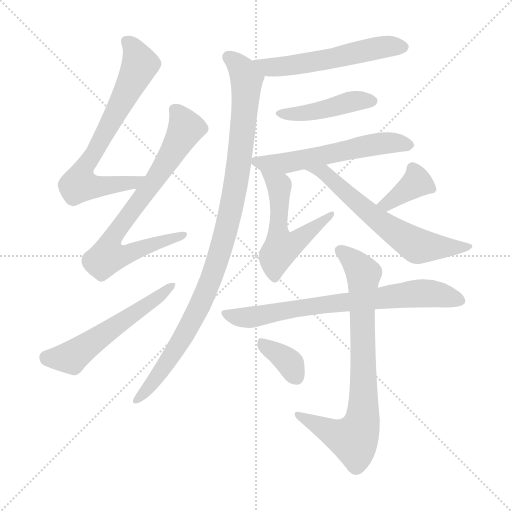
t = 0.00 s
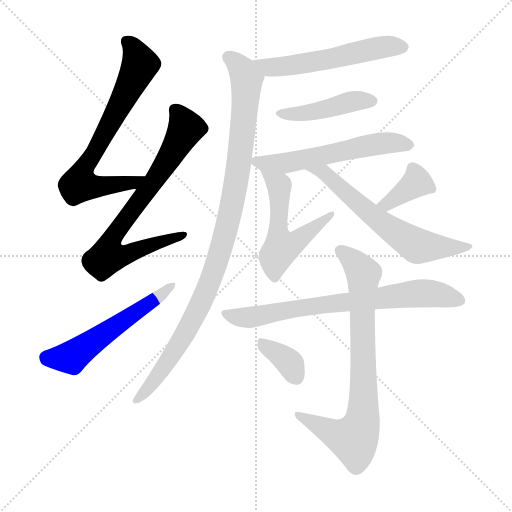
t = 1.95 s
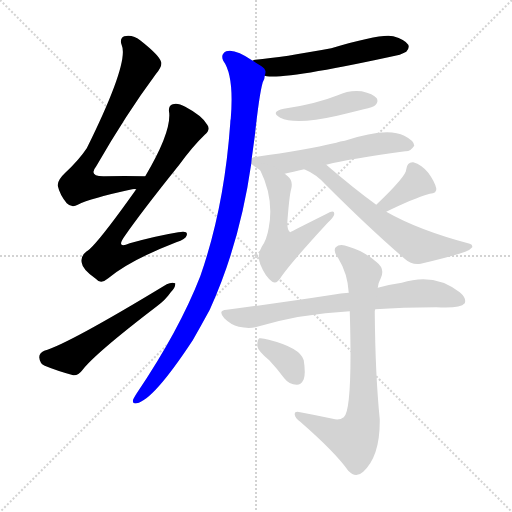
t = 3.91 s
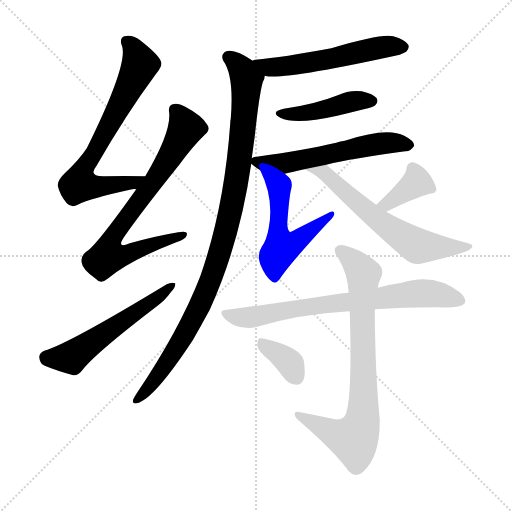
t = 5.86 s
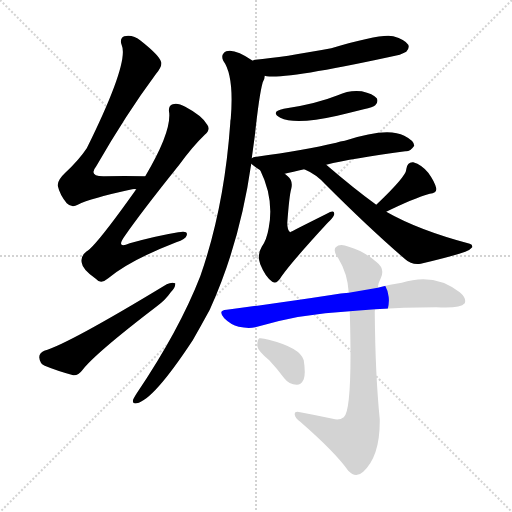
t = 7.81 s
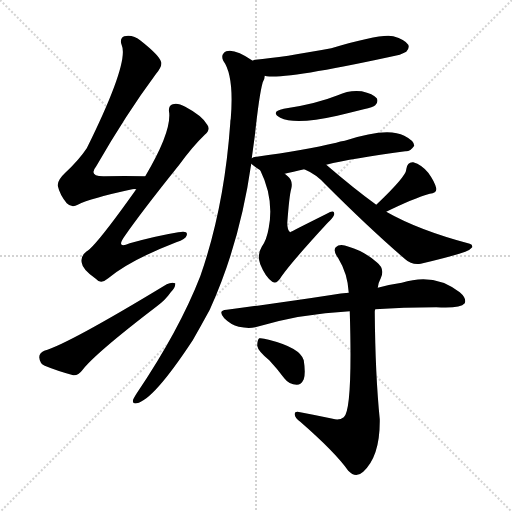
t = 9.76 s

The animated SVG that drew these frames (rendered in a browser with its animation timeline set to each time). Animation: 13 CSS @keyframes rules; one cycle of 9.76 s.

<svg version="1.1" viewBox="0 0 1024 1024" xmlns="http://www.w3.org/2000/svg">
  <g stroke="lightgray" stroke-dasharray="1,1" stroke-width="1" transform="scale(4, 4)">
    <line x1="0" y1="0" x2="256" y2="256"></line>
    <line x1="256" y1="0" x2="0" y2="256"></line>
    <line x1="128" y1="0" x2="128" y2="256"></line>
    <line x1="0" y1="128" x2="256" y2="128"></line>
  </g>
<g transform="scale(1, -1) translate(0, -900)">
   <style type="text/css">
    @keyframes keyframes0 {
      from {
       stroke: blue;
       stroke-dashoffset: 707;
       stroke-width: 128;
       }
       70% {
       animation-timing-function: step-end;
       stroke: blue;
       stroke-dashoffset: 0;
       stroke-width: 128;
       }
       to {
       stroke: black;
       stroke-width: 1024;
       }
       }
       #make-me-a-hanzi-animation-0 {
         animation: keyframes0 0.825358s both;
         animation-delay: 0.000000s;
         animation-timing-function: linear;
       }
    @keyframes keyframes1 {
      from {
       stroke: blue;
       stroke-dashoffset: 758;
       stroke-width: 128;
       }
       71% {
       animation-timing-function: step-end;
       stroke: blue;
       stroke-dashoffset: 0;
       stroke-width: 128;
       }
       to {
       stroke: black;
       stroke-width: 1024;
       }
       }
       #make-me-a-hanzi-animation-1 {
         animation: keyframes1 0.866862s both;
         animation-delay: 0.825358s;
         animation-timing-function: linear;
       }
    @keyframes keyframes2 {
      from {
       stroke: blue;
       stroke-dashoffset: 556;
       stroke-width: 128;
       }
       64% {
       animation-timing-function: step-end;
       stroke: blue;
       stroke-dashoffset: 0;
       stroke-width: 128;
       }
       to {
       stroke: black;
       stroke-width: 1024;
       }
       }
       #make-me-a-hanzi-animation-2 {
         animation: keyframes2 0.702474s both;
         animation-delay: 1.692220s;
         animation-timing-function: linear;
       }
    @keyframes keyframes3 {
      from {
       stroke: blue;
       stroke-dashoffset: 556;
       stroke-width: 128;
       }
       64% {
       animation-timing-function: step-end;
       stroke: blue;
       stroke-dashoffset: 0;
       stroke-width: 128;
       }
       to {
       stroke: black;
       stroke-width: 1024;
       }
       }
       #make-me-a-hanzi-animation-3 {
         animation: keyframes3 0.702474s both;
         animation-delay: 2.394694s;
         animation-timing-function: linear;
       }
    @keyframes keyframes4 {
      from {
       stroke: blue;
       stroke-dashoffset: 1005;
       stroke-width: 128;
       }
       77% {
       animation-timing-function: step-end;
       stroke: blue;
       stroke-dashoffset: 0;
       stroke-width: 128;
       }
       to {
       stroke: black;
       stroke-width: 1024;
       }
       }
       #make-me-a-hanzi-animation-4 {
         animation: keyframes4 1.067871s both;
         animation-delay: 3.097168s;
         animation-timing-function: linear;
       }
    @keyframes keyframes5 {
      from {
       stroke: blue;
       stroke-dashoffset: 441;
       stroke-width: 128;
       }
       59% {
       animation-timing-function: step-end;
       stroke: blue;
       stroke-dashoffset: 0;
       stroke-width: 128;
       }
       to {
       stroke: black;
       stroke-width: 1024;
       }
       }
       #make-me-a-hanzi-animation-5 {
         animation: keyframes5 0.608887s both;
         animation-delay: 4.165039s;
         animation-timing-function: linear;
       }
    @keyframes keyframes6 {
      from {
       stroke: blue;
       stroke-dashoffset: 568;
       stroke-width: 128;
       }
       65% {
       animation-timing-function: step-end;
       stroke: blue;
       stroke-dashoffset: 0;
       stroke-width: 128;
       }
       to {
       stroke: black;
       stroke-width: 1024;
       }
       }
       #make-me-a-hanzi-animation-6 {
         animation: keyframes6 0.712240s both;
         animation-delay: 4.773926s;
         animation-timing-function: linear;
       }
    @keyframes keyframes7 {
      from {
       stroke: blue;
       stroke-dashoffset: 541;
       stroke-width: 128;
       }
       64% {
       animation-timing-function: step-end;
       stroke: blue;
       stroke-dashoffset: 0;
       stroke-width: 128;
       }
       to {
       stroke: black;
       stroke-width: 1024;
       }
       }
       #make-me-a-hanzi-animation-7 {
         animation: keyframes7 0.690267s both;
         animation-delay: 5.486165s;
         animation-timing-function: linear;
       }
    @keyframes keyframes8 {
      from {
       stroke: blue;
       stroke-dashoffset: 370;
       stroke-width: 128;
       }
       55% {
       animation-timing-function: step-end;
       stroke: blue;
       stroke-dashoffset: 0;
       stroke-width: 128;
       }
       to {
       stroke: black;
       stroke-width: 1024;
       }
       }
       #make-me-a-hanzi-animation-8 {
         animation: keyframes8 0.551107s both;
         animation-delay: 6.176432s;
         animation-timing-function: linear;
       }
    @keyframes keyframes9 {
      from {
       stroke: blue;
       stroke-dashoffset: 631;
       stroke-width: 128;
       }
       67% {
       animation-timing-function: step-end;
       stroke: blue;
       stroke-dashoffset: 0;
       stroke-width: 128;
       }
       to {
       stroke: black;
       stroke-width: 1024;
       }
       }
       #make-me-a-hanzi-animation-9 {
         animation: keyframes9 0.763509s both;
         animation-delay: 6.727539s;
         animation-timing-function: linear;
       }
    @keyframes keyframes10 {
      from {
       stroke: blue;
       stroke-dashoffset: 733;
       stroke-width: 128;
       }
       70% {
       animation-timing-function: step-end;
       stroke: blue;
       stroke-dashoffset: 0;
       stroke-width: 128;
       }
       to {
       stroke: black;
       stroke-width: 1024;
       }
       }
       #make-me-a-hanzi-animation-10 {
         animation: keyframes10 0.846517s both;
         animation-delay: 7.491048s;
         animation-timing-function: linear;
       }
    @keyframes keyframes11 {
      from {
       stroke: blue;
       stroke-dashoffset: 779;
       stroke-width: 128;
       }
       72% {
       animation-timing-function: step-end;
       stroke: blue;
       stroke-dashoffset: 0;
       stroke-width: 128;
       }
       to {
       stroke: black;
       stroke-width: 1024;
       }
       }
       #make-me-a-hanzi-animation-11 {
         animation: keyframes11 0.883952s both;
         animation-delay: 8.337565s;
         animation-timing-function: linear;
       }
    @keyframes keyframes12 {
      from {
       stroke: blue;
       stroke-dashoffset: 357;
       stroke-width: 128;
       }
       54% {
       animation-timing-function: step-end;
       stroke: blue;
       stroke-dashoffset: 0;
       stroke-width: 128;
       }
       to {
       stroke: black;
       stroke-width: 1024;
       }
       }
       #make-me-a-hanzi-animation-12 {
         animation: keyframes12 0.540527s both;
         animation-delay: 9.221517s;
         animation-timing-function: linear;
       }
</style>
<path d="M 290.5 547.5 Q 247.5 548.5 209.5 547.5 Q 175.5 546.5 192.5 567.5 Q 253.5 673.5 311.5 751.5 Q 324.5 767.5 322.5 775.5 Q 319.5 788.5 281.5 818.5 Q 265.5 831.5 248.5 827.5 Q 238.5 823.5 243.5 809.5 Q 258.5 775.5 173.5 603.5 Q 157.5 579.5 130.5 554.5 Q 114.5 539.5 115.5 528.5 Q 119.5 510.5 133.5 493.5 Q 143.5 483.5 155.5 490.5 Q 180.5 503.5 264.5 521.5 Q 268.5 522.5 272.5 521.5 C 302.5 524.5 320.5 546.5 290.5 547.5 Z" fill="lightgray"></path> 
<path d="M 272.5 521.5 Q 191.5 407.5 173.5 397.5 Q 160.5 387.5 163.5 374.5 Q 164.5 361.5 191.5 342.5 Q 201.5 330.5 216.5 343.5 Q 259.5 379.5 352.5 415.5 Q 371.5 421.5 373.5 429.5 Q 376.5 439.5 356.5 435.5 Q 313.5 428.5 259.5 413.5 Q 231.5 401.5 248.5 426.5 Q 281.5 474.5 358.5 570.5 Q 385.5 607.5 409.5 630.5 Q 421.5 640.5 414.5 650.5 Q 404.5 668.5 370.5 686.5 Q 354.5 695.5 345.5 691.5 Q 335.5 688.5 338.5 673.5 Q 341.5 633.5 290.5 547.5 L 272.5 521.5 Z" fill="lightgray"></path> 
<path d="M 88.5 198.5 Q 78.5 194.5 78.5 185.5 Q 79.5 172.5 89.5 168.5 Q 113.5 158.5 146.5 149.5 Q 156.5 148.5 164.5 159.5 Q 189.5 192.5 312.5 286.5 Q 330.5 299.5 341.5 315.5 Q 351.5 325.5 350.5 333.5 Q 343.5 336.5 333.5 331.5 Q 135.5 211.5 88.5 198.5 Z" fill="lightgray"></path> 
<path d="M 529.5 748.5 Q 530.5 748.5 533.5 747.5 Q 576.5 741.5 799.5 790.5 Q 808.5 794.5 812.5 796.5 Q 819.5 803.5 816.5 810.5 Q 810.5 820.5 786.5 827.5 Q 762.5 833.5 662.5 803.5 Q 566.5 785.5 510.5 780.5 Q 507.5 780.5 505.5 778.5 C 476.5 771.5 499.5 753.5 529.5 748.5 Z" fill="lightgray"></path> 
<path d="M 503.5 583.5 Q 506.5 605.5 509.5 627.5 Q 518.5 711.5 525.5 735.5 Q 529.5 742.5 529.5 748.5 C 533.5 761.5 531.5 762.5 505.5 778.5 Q 469.5 803.5 452.5 797.5 Q 440.5 791.5 446.5 778.5 Q 468.5 748.5 461.5 662.5 Q 460.5 659.5 460.5 653.5 Q 448.5 484.5 400.5 347.5 Q 358.5 239.5 273.5 113.5 Q 269.5 107.5 266.5 101.5 Q 263.5 91.5 273.5 93.5 Q 306.5 99.5 385.5 219.5 Q 401.5 247.5 419.5 280.5 Q 479.5 412.5 502.5 572.5 L 503.5 583.5 Z" fill="lightgray"></path> 
<path d="M 567.5 682.5 Q 539.5 676.5 560.5 664.5 Q 590.5 649.5 674.5 668.5 Q 699.5 674.5 727.5 681.5 Q 746.5 685.5 750.5 689.5 Q 757.5 696.5 753.5 703.5 Q 746.5 712.5 723.5 717.5 Q 698.5 720.5 675.5 709.5 Q 630.5 691.5 567.5 682.5 Z" fill="lightgray"></path> 
<path d="M 652.5 570.5 Q 704.5 583.5 810.5 597.5 Q 820.5 596.5 828.5 608.5 Q 828.5 618.5 808.5 628.5 Q 774.5 646.5 689.5 618.5 Q 680.5 617.5 672.5 614.5 Q 608.5 599.5 513.5 586.5 Q 506.5 585.5 503.5 583.5 C 492.5 580.5 492.5 580.5 502.5 572.5 Q 506.5 568.5 520.5 559.5 C 541.5 545.5 541.5 545.5 569.5 552.5 Q 585.5 556.5 608.5 561.5 L 652.5 570.5 Z" fill="lightgray"></path> 
<path d="M 520.5 559.5 Q 548.5 502.5 537.5 444.5 Q 533.5 420.5 523.5 406.5 Q 513.5 390.5 520.5 371.5 Q 530.5 346.5 544.5 336.5 Q 553.5 330.5 562.5 346.5 Q 583.5 376.5 654.5 453.5 Q 667.5 465.5 668.5 471.5 Q 669.5 481.5 653.5 472.5 Q 581.5 436.5 580.5 435.5 Q 574.5 439.5 574.5 453.5 Q 578.5 508.5 582.5 522.5 Q 586.5 538.5 575.5 547.5 Q 572.5 550.5 569.5 552.5 C 546.5 571.5 507.5 586.5 520.5 559.5 Z" fill="lightgray"></path> 
<path d="M 772.5 476.5 Q 827.5 503.5 859.5 512.5 Q 874.5 513.5 872.5 523.5 Q 869.5 536.5 856.5 554.5 Q 843.5 570.5 826.5 575.5 Q 814.5 576.5 812.5 561.5 Q 813.5 548.5 752.5 490.5 C 730.5 469.5 745.5 463.5 772.5 476.5 Z" fill="lightgray"></path> 
<path d="M 752.5 490.5 Q 709.5 521.5 652.5 570.5 C 629.5 590.5 581.5 574.5 608.5 561.5 Q 632.5 551.5 650.5 531.5 Q 740.5 441.5 810.5 381.5 Q 823.5 369.5 841.5 372.5 Q 905.5 387.5 930.5 396.5 Q 940.5 400.5 944.5 405.5 Q 945.5 411.5 939.5 412.5 Q 837.5 439.5 772.5 476.5 L 752.5 490.5 Z" fill="lightgray"></path> 
<path d="M 750.5 281.5 Q 804.5 285.5 872.5 285.5 Q 920.5 282.5 929.5 293.5 Q 933.5 303.5 919.5 315.5 Q 868.5 355.5 803.5 334.5 Q 781.5 331.5 755.5 324.5 L 697.5 314.5 Q 681.5 313.5 665.5 310.5 Q 568.5 295.5 453.5 280.5 Q 434.5 279.5 448.5 263.5 Q 461.5 250.5 477.5 246.5 Q 496.5 242.5 510.5 245.5 Q 600.5 272.5 699.5 277.5 L 750.5 281.5 Z" fill="lightgray"></path> 
<path d="M 665.5 62.5 Q 632.5 69.5 600.5 75.5 Q 588.5 78.5 589.5 70.5 Q 590.5 63.5 600.5 56.5 Q 670.5 -4.5 696.5 -41.5 Q 711.5 -57.5 726.5 -43.5 Q 760.5 -12.5 759.5 61.5 Q 750.5 151.5 749.5 276.5 Q 749.5 279.5 750.5 281.5 L 755.5 324.5 Q 756.5 334.5 761.5 343.5 Q 770.5 362.5 753.5 375.5 Q 728.5 397.5 697.5 406.5 Q 679.5 413.5 671.5 405.5 Q 665.5 398.5 676.5 383.5 Q 695.5 352.5 697.5 314.5 L 699.5 277.5 Q 705.5 79.5 687.5 65.5 Q 678.5 58.5 665.5 62.5 Z" fill="lightgray"></path> 
<path d="M 538.5 179.5 Q 553.5 163.5 568.5 143.5 Q 578.5 130.5 593.5 130.5 Q 602.5 130.5 607.5 141.5 Q 611.5 153.5 607.5 179.5 Q 600.5 204.5 537.5 220.5 Q 524.5 224.5 518.5 223.5 Q 514.5 220.5 514.5 208.5 Q 515.5 198.5 538.5 179.5 Z" fill="lightgray"></path> 
      <clipPath id="make-me-a-hanzi-clip-0">
      <path d="M 290.5 547.5 Q 247.5 548.5 209.5 547.5 Q 175.5 546.5 192.5 567.5 Q 253.5 673.5 311.5 751.5 Q 324.5 767.5 322.5 775.5 Q 319.5 788.5 281.5 818.5 Q 265.5 831.5 248.5 827.5 Q 238.5 823.5 243.5 809.5 Q 258.5 775.5 173.5 603.5 Q 157.5 579.5 130.5 554.5 Q 114.5 539.5 115.5 528.5 Q 119.5 510.5 133.5 493.5 Q 143.5 483.5 155.5 490.5 Q 180.5 503.5 264.5 521.5 Q 268.5 522.5 272.5 521.5 C 302.5 524.5 320.5 546.5 290.5 547.5 Z" fill="lightgray"></path>
      </clipPath>
      <path clip-path="url(#make-me-a-hanzi-clip-0)" d="M 253.5 816.5 L 273.5 791.5 L 280.5 771.5 L 163.5 552.5 L 158.5 531.5 L 181.5 526.5 L 251.5 531.5 L 283.5 542.5 " fill="none" id="make-me-a-hanzi-animation-0" stroke-dasharray="579 1158" stroke-linecap="round"></path>

      <clipPath id="make-me-a-hanzi-clip-1">
      <path d="M 272.5 521.5 Q 191.5 407.5 173.5 397.5 Q 160.5 387.5 163.5 374.5 Q 164.5 361.5 191.5 342.5 Q 201.5 330.5 216.5 343.5 Q 259.5 379.5 352.5 415.5 Q 371.5 421.5 373.5 429.5 Q 376.5 439.5 356.5 435.5 Q 313.5 428.5 259.5 413.5 Q 231.5 401.5 248.5 426.5 Q 281.5 474.5 358.5 570.5 Q 385.5 607.5 409.5 630.5 Q 421.5 640.5 414.5 650.5 Q 404.5 668.5 370.5 686.5 Q 354.5 695.5 345.5 691.5 Q 335.5 688.5 338.5 673.5 Q 341.5 633.5 290.5 547.5 L 272.5 521.5 Z" fill="lightgray"></path>
      </clipPath>
      <path clip-path="url(#make-me-a-hanzi-clip-1)" d="M 350.5 679.5 L 372.5 643.5 L 334.5 576.5 L 236.5 441.5 L 219.5 413.5 L 215.5 387.5 L 241.5 387.5 L 365.5 429.5 " fill="none" id="make-me-a-hanzi-animation-1" stroke-dasharray="630 1260" stroke-linecap="round"></path>

      <clipPath id="make-me-a-hanzi-clip-2">
      <path d="M 88.5 198.5 Q 78.5 194.5 78.5 185.5 Q 79.5 172.5 89.5 168.5 Q 113.5 158.5 146.5 149.5 Q 156.5 148.5 164.5 159.5 Q 189.5 192.5 312.5 286.5 Q 330.5 299.5 341.5 315.5 Q 351.5 325.5 350.5 333.5 Q 343.5 336.5 333.5 331.5 Q 135.5 211.5 88.5 198.5 Z" fill="lightgray"></path>
      </clipPath>
      <path clip-path="url(#make-me-a-hanzi-clip-2)" d="M 92.5 185.5 L 142.5 185.5 L 346.5 329.5 " fill="none" id="make-me-a-hanzi-animation-2" stroke-dasharray="428 856" stroke-linecap="round"></path>

      <clipPath id="make-me-a-hanzi-clip-3">
      <path d="M 529.5 748.5 Q 530.5 748.5 533.5 747.5 Q 576.5 741.5 799.5 790.5 Q 808.5 794.5 812.5 796.5 Q 819.5 803.5 816.5 810.5 Q 810.5 820.5 786.5 827.5 Q 762.5 833.5 662.5 803.5 Q 566.5 785.5 510.5 780.5 Q 507.5 780.5 505.5 778.5 C 476.5 771.5 499.5 753.5 529.5 748.5 Z" fill="lightgray"></path>
      </clipPath>
      <path clip-path="url(#make-me-a-hanzi-clip-3)" d="M 510.5 774.5 L 538.5 765.5 L 578.5 768.5 L 766.5 806.5 L 805.5 806.5 " fill="none" id="make-me-a-hanzi-animation-3" stroke-dasharray="428 856" stroke-linecap="round"></path>

      <clipPath id="make-me-a-hanzi-clip-4">
      <path d="M 503.5 583.5 Q 506.5 605.5 509.5 627.5 Q 518.5 711.5 525.5 735.5 Q 529.5 742.5 529.5 748.5 C 533.5 761.5 531.5 762.5 505.5 778.5 Q 469.5 803.5 452.5 797.5 Q 440.5 791.5 446.5 778.5 Q 468.5 748.5 461.5 662.5 Q 460.5 659.5 460.5 653.5 Q 448.5 484.5 400.5 347.5 Q 358.5 239.5 273.5 113.5 Q 269.5 107.5 266.5 101.5 Q 263.5 91.5 273.5 93.5 Q 306.5 99.5 385.5 219.5 Q 401.5 247.5 419.5 280.5 Q 479.5 412.5 502.5 572.5 L 503.5 583.5 Z" fill="lightgray"></path>
      </clipPath>
      <path clip-path="url(#make-me-a-hanzi-clip-4)" d="M 457.5 785.5 L 483.5 761.5 L 493.5 739.5 L 475.5 551.5 L 440.5 395.5 L 409.5 309.5 L 363.5 218.5 L 317.5 149.5 L 274.5 101.5 " fill="none" id="make-me-a-hanzi-animation-4" stroke-dasharray="877 1754" stroke-linecap="round"></path>

      <clipPath id="make-me-a-hanzi-clip-5">
      <path d="M 567.5 682.5 Q 539.5 676.5 560.5 664.5 Q 590.5 649.5 674.5 668.5 Q 699.5 674.5 727.5 681.5 Q 746.5 685.5 750.5 689.5 Q 757.5 696.5 753.5 703.5 Q 746.5 712.5 723.5 717.5 Q 698.5 720.5 675.5 709.5 Q 630.5 691.5 567.5 682.5 Z" fill="lightgray"></path>
      </clipPath>
      <path clip-path="url(#make-me-a-hanzi-clip-5)" d="M 561.5 674.5 L 610.5 673.5 L 706.5 697.5 L 743.5 698.5 " fill="none" id="make-me-a-hanzi-animation-5" stroke-dasharray="313 626" stroke-linecap="round"></path>

      <clipPath id="make-me-a-hanzi-clip-6">
      <path d="M 652.5 570.5 Q 704.5 583.5 810.5 597.5 Q 820.5 596.5 828.5 608.5 Q 828.5 618.5 808.5 628.5 Q 774.5 646.5 689.5 618.5 Q 680.5 617.5 672.5 614.5 Q 608.5 599.5 513.5 586.5 Q 506.5 585.5 503.5 583.5 C 492.5 580.5 492.5 580.5 502.5 572.5 Q 506.5 568.5 520.5 559.5 C 541.5 545.5 541.5 545.5 569.5 552.5 Q 585.5 556.5 608.5 561.5 L 652.5 570.5 Z" fill="lightgray"></path>
      </clipPath>
      <path clip-path="url(#make-me-a-hanzi-clip-6)" d="M 510.5 577.5 L 583.5 575.5 L 769.5 614.5 L 818.5 609.5 " fill="none" id="make-me-a-hanzi-animation-6" stroke-dasharray="440 880" stroke-linecap="round"></path>

      <clipPath id="make-me-a-hanzi-clip-7">
      <path d="M 520.5 559.5 Q 548.5 502.5 537.5 444.5 Q 533.5 420.5 523.5 406.5 Q 513.5 390.5 520.5 371.5 Q 530.5 346.5 544.5 336.5 Q 553.5 330.5 562.5 346.5 Q 583.5 376.5 654.5 453.5 Q 667.5 465.5 668.5 471.5 Q 669.5 481.5 653.5 472.5 Q 581.5 436.5 580.5 435.5 Q 574.5 439.5 574.5 453.5 Q 578.5 508.5 582.5 522.5 Q 586.5 538.5 575.5 547.5 Q 572.5 550.5 569.5 552.5 C 546.5 571.5 507.5 586.5 520.5 559.5 Z" fill="lightgray"></path>
      </clipPath>
      <path clip-path="url(#make-me-a-hanzi-clip-7)" d="M 525.5 553.5 L 558.5 528.5 L 555.5 449.5 L 562.5 404.5 L 592.5 416.5 L 660.5 470.5 " fill="none" id="make-me-a-hanzi-animation-7" stroke-dasharray="413 826" stroke-linecap="round"></path>

      <clipPath id="make-me-a-hanzi-clip-8">
      <path d="M 772.5 476.5 Q 827.5 503.5 859.5 512.5 Q 874.5 513.5 872.5 523.5 Q 869.5 536.5 856.5 554.5 Q 843.5 570.5 826.5 575.5 Q 814.5 576.5 812.5 561.5 Q 813.5 548.5 752.5 490.5 C 730.5 469.5 745.5 463.5 772.5 476.5 Z" fill="lightgray"></path>
      </clipPath>
      <path clip-path="url(#make-me-a-hanzi-clip-8)" d="M 862.5 522.5 L 832.5 533.5 L 775.5 492.5 L 764.5 496.5 " fill="none" id="make-me-a-hanzi-animation-8" stroke-dasharray="242 484" stroke-linecap="round"></path>

      <clipPath id="make-me-a-hanzi-clip-9">
      <path d="M 752.5 490.5 Q 709.5 521.5 652.5 570.5 C 629.5 590.5 581.5 574.5 608.5 561.5 Q 632.5 551.5 650.5 531.5 Q 740.5 441.5 810.5 381.5 Q 823.5 369.5 841.5 372.5 Q 905.5 387.5 930.5 396.5 Q 940.5 400.5 944.5 405.5 Q 945.5 411.5 939.5 412.5 Q 837.5 439.5 772.5 476.5 L 752.5 490.5 Z" fill="lightgray"></path>
      </clipPath>
      <path clip-path="url(#make-me-a-hanzi-clip-9)" d="M 616.5 562.5 L 649.5 554.5 L 756.5 459.5 L 834.5 407.5 L 938.5 406.5 " fill="none" id="make-me-a-hanzi-animation-9" stroke-dasharray="503 1006" stroke-linecap="round"></path>

      <clipPath id="make-me-a-hanzi-clip-10">
      <path d="M 750.5 281.5 Q 804.5 285.5 872.5 285.5 Q 920.5 282.5 929.5 293.5 Q 933.5 303.5 919.5 315.5 Q 868.5 355.5 803.5 334.5 Q 781.5 331.5 755.5 324.5 L 697.5 314.5 Q 681.5 313.5 665.5 310.5 Q 568.5 295.5 453.5 280.5 Q 434.5 279.5 448.5 263.5 Q 461.5 250.5 477.5 246.5 Q 496.5 242.5 510.5 245.5 Q 600.5 272.5 699.5 277.5 L 750.5 281.5 Z" fill="lightgray"></path>
      </clipPath>
      <path clip-path="url(#make-me-a-hanzi-clip-10)" d="M 450.5 272.5 L 503.5 265.5 L 646.5 291.5 L 843.5 313.5 L 877.5 311.5 L 921.5 298.5 " fill="none" id="make-me-a-hanzi-animation-10" stroke-dasharray="605 1210" stroke-linecap="round"></path>

      <clipPath id="make-me-a-hanzi-clip-11">
      <path d="M 665.5 62.5 Q 632.5 69.5 600.5 75.5 Q 588.5 78.5 589.5 70.5 Q 590.5 63.5 600.5 56.5 Q 670.5 -4.5 696.5 -41.5 Q 711.5 -57.5 726.5 -43.5 Q 760.5 -12.5 759.5 61.5 Q 750.5 151.5 749.5 276.5 Q 749.5 279.5 750.5 281.5 L 755.5 324.5 Q 756.5 334.5 761.5 343.5 Q 770.5 362.5 753.5 375.5 Q 728.5 397.5 697.5 406.5 Q 679.5 413.5 671.5 405.5 Q 665.5 398.5 676.5 383.5 Q 695.5 352.5 697.5 314.5 L 699.5 277.5 Q 705.5 79.5 687.5 65.5 Q 678.5 58.5 665.5 62.5 Z" fill="lightgray"></path>
      </clipPath>
      <path clip-path="url(#make-me-a-hanzi-clip-11)" d="M 680.5 399.5 L 727.5 352.5 L 723.5 52.5 L 707.5 21.5 L 667.5 33.5 L 596.5 69.5 " fill="none" id="make-me-a-hanzi-animation-11" stroke-dasharray="651 1302" stroke-linecap="round"></path>

      <clipPath id="make-me-a-hanzi-clip-12">
      <path d="M 538.5 179.5 Q 553.5 163.5 568.5 143.5 Q 578.5 130.5 593.5 130.5 Q 602.5 130.5 607.5 141.5 Q 611.5 153.5 607.5 179.5 Q 600.5 204.5 537.5 220.5 Q 524.5 224.5 518.5 223.5 Q 514.5 220.5 514.5 208.5 Q 515.5 198.5 538.5 179.5 Z" fill="lightgray"></path>
      </clipPath>
      <path clip-path="url(#make-me-a-hanzi-clip-12)" d="M 522.5 214.5 L 576.5 176.5 L 592.5 145.5 " fill="none" id="make-me-a-hanzi-animation-12" stroke-dasharray="229 458" stroke-linecap="round"></path>

</g>
</svg>
